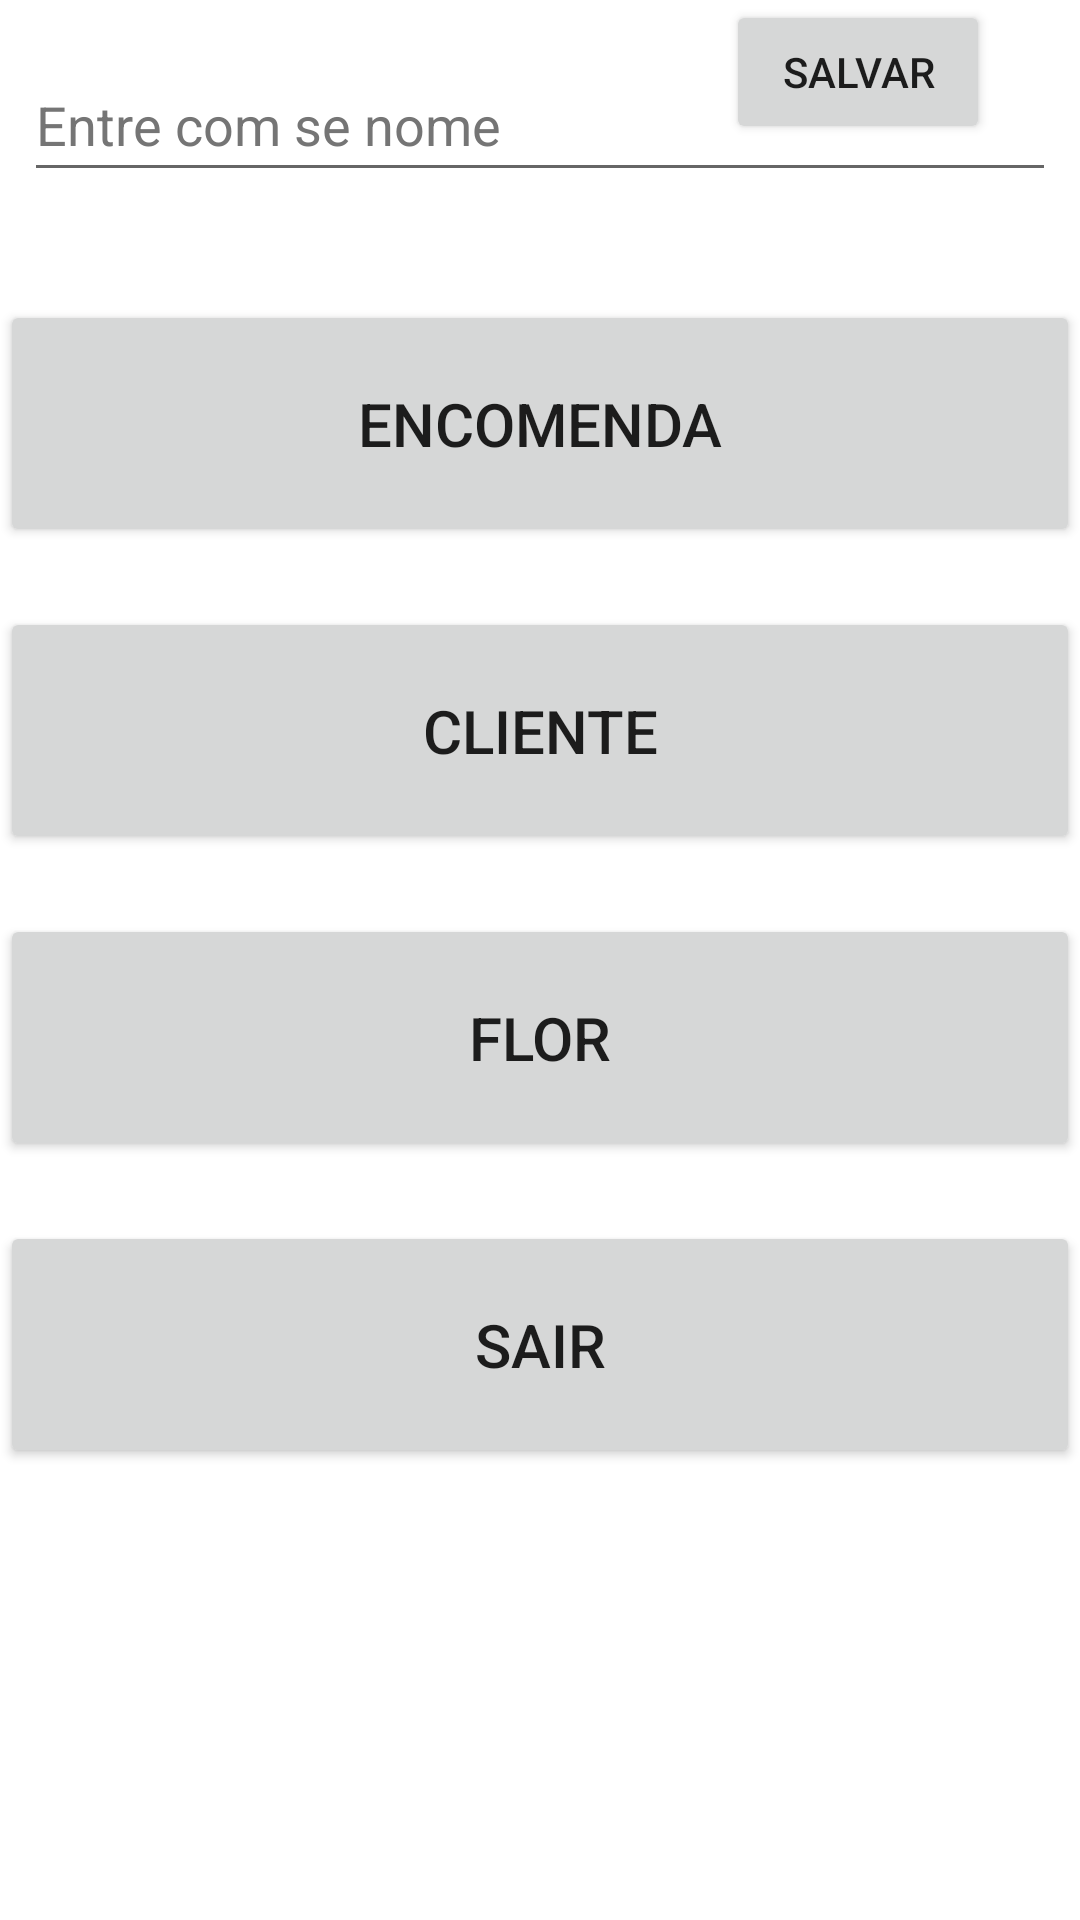

Layout XML and referenced resources for this Android screen:
<!-- AndroidManifest.xml: application theme Theme.ControleDeFlores -->
<!-- res/layout/activity_main.xml -->
<?xml version="1.0" encoding="utf-8"?>
<androidx.constraintlayout.widget.ConstraintLayout xmlns:android="http://schemas.android.com/apk/res/android"
    xmlns:app="http://schemas.android.com/apk/res-auto"
    xmlns:tools="http://schemas.android.com/tools"
    android:id="@+id/id_delete"
    android:layout_width="match_parent"
    android:layout_height="match_parent"
    tools:context=".MainActivity">

    <Button
        android:id="@+id/idSalvar"
        android:layout_width="wrap_content"
        android:layout_height="wrap_content"
        android:layout_marginTop="24dp"
        android:onClick="salvar"
        android:text="@string/button"
        app:layout_constraintEnd_toEndOf="parent"
        app:layout_constraintHorizontal_bias="0.89"
        app:layout_constraintStart_toStartOf="parent"
        app:layout_constraintTop_toBottomOf="@+id/id_rua" />
    <Button
        android:id="@+id/idEncomenda"
        android:layout_width="0dp"
        android:layout_height="wrap_content"
        android:layout_marginTop="100dp"
        android:height="40pt"
        android:ellipsize="middle"
        android:onClick="segundaTela"
        android:scrollbarSize="8pt"
        android:text="@string/encomenda"
        android:textSize="20sp"
        app:layout_constraintEnd_toEndOf="parent"
        app:layout_constraintStart_toStartOf="parent"
        app:layout_constraintTop_toTopOf="parent" />

    <Button
        android:id="@+id/idFlor"
        android:layout_width="0dp"
        android:layout_height="wrap_content"
        android:layout_marginTop="20dp"
        android:height="40pt"
        android:ellipsize="middle"
        android:onClick="segundaTela"
        android:scrollbarSize="8pt"
        android:text="@string/flor"
        android:textSize="20sp"
        app:layout_constraintEnd_toEndOf="parent"
        app:layout_constraintHorizontal_bias="0.0"
        app:layout_constraintStart_toStartOf="parent"
        app:layout_constraintTop_toBottomOf="@+id/idCliente" />

    <Button
        android:id="@+id/idSair"
        android:layout_width="0dp"
        android:layout_height="wrap_content"
        android:layout_marginTop="20dp"
        android:height="40pt"
        android:ellipsize="middle"
        android:onClick="sair"
        android:scrollbarSize="8pt"
        android:text="@string/sair"
        android:textSize="20sp"
        app:layout_constraintEnd_toEndOf="parent"
        app:layout_constraintHorizontal_bias="0.0"
        app:layout_constraintStart_toStartOf="parent"
        app:layout_constraintTop_toBottomOf="@+id/idFlor" />

    <Button
        android:id="@+id/idCliente"
        android:layout_width="0dp"
        android:layout_height="wrap_content"
        android:layout_marginTop="20dp"
        android:height="40pt"
        android:ellipsize="middle"
        android:onClick="segundaTela"
        android:scrollbarSize="8pt"
        android:text="@string/cliente"
        android:textSize="20sp"
        app:layout_constraintEnd_toEndOf="parent"
        app:layout_constraintHorizontal_bias="0.0"
        app:layout_constraintStart_toStartOf="parent"
        app:layout_constraintTop_toBottomOf="@+id/idEncomenda" />

    <EditText
        android:id="@+id/id_nome"
        android:layout_width="0dp"
        android:layout_height="wrap_content"
        android:layout_marginStart="8dp"
        android:layout_marginTop="16dp"
        android:layout_marginEnd="8dp"
        android:layout_marginBottom="8dp"
        android:autofillHints=""
        android:ems="10"
        android:hint="@string/entre_com_se_nome"
        android:inputType="textPersonName"
        android:minHeight="48dp"
        android:textColorHint="#757575"
        app:layout_constraintBottom_toTopOf="@+id/id_rua"
        app:layout_constraintEnd_toEndOf="parent"
        app:layout_constraintHorizontal_bias="0.0"
        app:layout_constraintStart_toStartOf="parent"
        app:layout_constraintTop_toTopOf="parent"
        tools:ignore="UnknownIdInLayout" />



    <androidx.recyclerview.widget.RecyclerView
        android:id="@+id/idLista"
        android:layout_width="0dp"
        android:layout_height="0dp"
        android:layout_marginStart="8dp"
        android:layout_marginTop="20dp"
        android:layout_marginEnd="8dp"
        android:layout_marginBottom="8dp"
        app:layout_constraintBottom_toBottomOf="parent"
        app:layout_constraintEnd_toEndOf="parent"
        app:layout_constraintStart_toStartOf="parent"
        app:layout_constraintTop_toBottomOf="@+id/idSalvar" />

</androidx.constraintlayout.widget.ConstraintLayout>
<!-- resources referenced by this layout -->
<resources>
  <string name="button">Salvar</string>
  <string name="cliente">cliente</string>
  <string name="encomenda">Encomenda</string>
  <string name="entre_com_se_nome">Entre com se nome</string>
  <string name="flor">Flor</string>
  <string name="sair">Sair</string>
  <style name="Theme.ControleDeFlores" parent="Theme.MaterialComponents.DayNight.DarkActionBar">
          
          <item name="colorPrimary">@color/purple_500</item>
          <item name="colorPrimaryVariant">@color/purple_700</item>
          <item name="colorOnPrimary">@color/white</item>
          
          <item name="colorSecondary">@color/teal_200</item>
          <item name="colorSecondaryVariant">@color/teal_700</item>
          <item name="colorOnSecondary">@color/black</item>
          
          <item name="android:statusBarColor">?attr/colorPrimaryVariant</item>
          
      </style>
  <!-- not gathered from this repository: default colours our renderer supplied (Android Studio template values) -->
  <color name="purple_500">#FF6200EE</color>
  <color name="purple_700">#FF3700B3</color>
  <color name="teal_200">#FF03DAC5</color>
  <color name="teal_700">#FF018786</color>
  <color name="black">#FF000000</color>
  <color name="white">#FFFFFFFF</color>
</resources>
